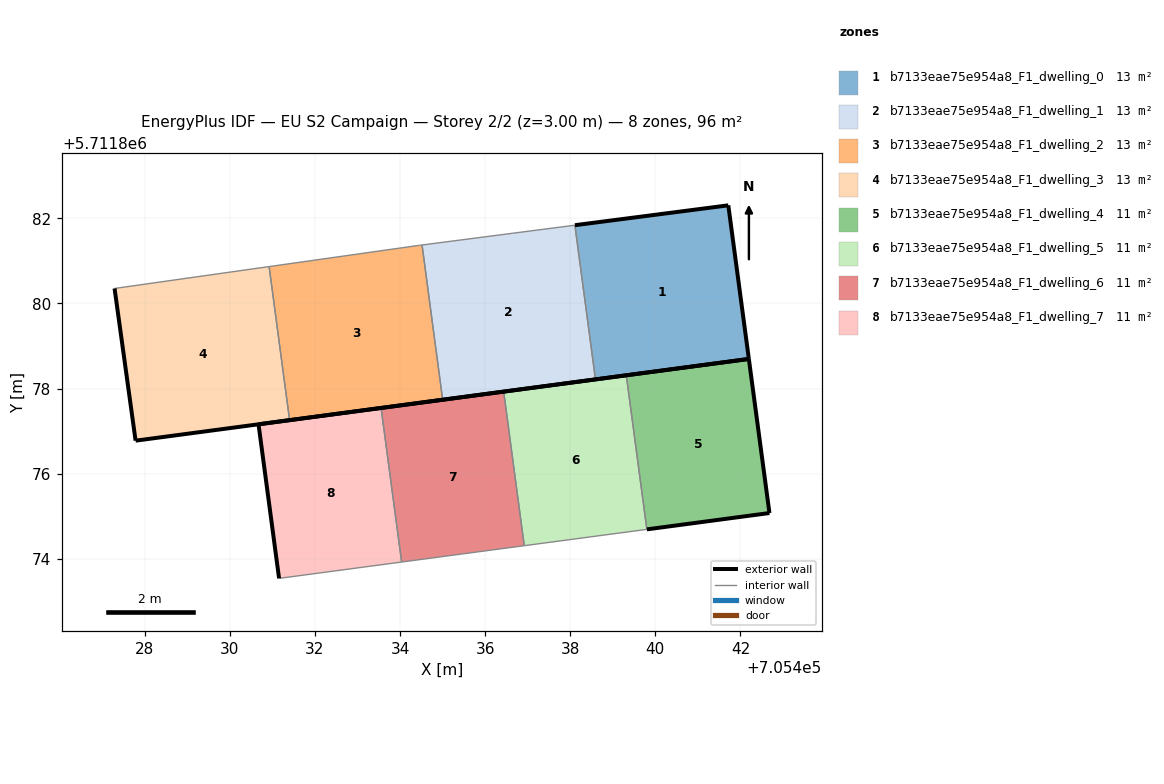
=== STOREY PLAN SPEC (per zone: floor XY polygon, exterior-wall plan segments, windows/doors) ===
zone 1: b7133eae75e954a8_F1_dwelling_0  (13.3 m²)
  floor: (705442.20, 5711878.70) (705441.72, 5711882.31) (705438.11, 5711881.84) (705438.59, 5711878.21)
  exterior wall: (705441.72, 5711882.31) – (705442.20, 5711878.70)  [3.6 m]
  exterior wall: (705442.20, 5711878.70) – (705438.59, 5711878.21)  [3.6 m]
  exterior wall: (705438.11, 5711881.84) – (705441.72, 5711882.31)  [3.6 m]
  interior walls: 1
zone 2: b7133eae75e954a8_F1_dwelling_1  (13.3 m²)
  floor: (705438.59, 5711878.21) (705438.11, 5711881.84) (705434.52, 5711881.37) (705435.00, 5711877.74)
  exterior wall: (705438.59, 5711878.21) – (705435.00, 5711877.74)  [3.6 m]
  interior walls: 3
zone 3: b7133eae75e954a8_F1_dwelling_2  (13.3 m²)
  floor: (705435.00, 5711877.74) (705434.52, 5711881.37) (705434.45, 5711881.37) (705430.92, 5711880.87) (705431.40, 5711877.26)
  exterior wall: (705435.00, 5711877.74) – (705431.40, 5711877.26)  [3.6 m]
  interior walls: 4
zone 4: b7133eae75e954a8_F1_dwelling_3  (13.3 m²)
  floor: (705431.40, 5711877.26) (705430.92, 5711880.87) (705427.29, 5711880.35) (705427.78, 5711876.77)
  exterior wall: (705431.40, 5711877.26) – (705427.78, 5711876.77)  [3.7 m]
  exterior wall: (705427.78, 5711876.77) – (705427.29, 5711880.35)  [3.6 m]
  interior walls: 2
zone 5: b7133eae75e954a8_F1_dwelling_4  (10.6 m²)
  floor: (705442.68, 5711875.07) (705442.20, 5711878.70) (705439.32, 5711878.31) (705439.80, 5711874.69)
  exterior wall: (705442.20, 5711878.70) – (705442.68, 5711875.07)  [3.7 m]
  exterior wall: (705442.68, 5711875.07) – (705439.80, 5711874.69)  [2.9 m]
  exterior wall: (705439.32, 5711878.31) – (705442.20, 5711878.70)  [2.9 m]
  interior walls: 1
zone 6: b7133eae75e954a8_F1_dwelling_5  (10.6 m²)
  floor: (705439.80, 5711874.69) (705439.32, 5711878.31) (705436.44, 5711877.93) (705436.92, 5711874.30)
  exterior wall: (705436.44, 5711877.93) – (705439.32, 5711878.31)  [2.9 m]
  interior walls: 3
zone 7: b7133eae75e954a8_F1_dwelling_6  (10.6 m²)
  floor: (705436.92, 5711874.30) (705436.44, 5711877.93) (705433.55, 5711877.54) (705434.04, 5711873.92)
  exterior wall: (705433.55, 5711877.54) – (705436.44, 5711877.93)  [2.9 m]
  interior walls: 3
zone 8: b7133eae75e954a8_F1_dwelling_7  (10.6 m²)
  floor: (705434.04, 5711873.92) (705433.55, 5711877.54) (705430.67, 5711877.16) (705431.16, 5711873.54)
  exterior wall: (705431.16, 5711873.54) – (705430.67, 5711877.16)  [3.7 m]
  exterior wall: (705430.67, 5711877.16) – (705433.55, 5711877.54)  [2.9 m]
  interior walls: 2

=== DERIVED (storey summary) ===
Building: EU S2 Campaign
Storey: 2 of 2  (floor level z = 3.00 m)
Storey gross floor area: 95.6 m²
Zones on this storey: 8
  - b7133eae75e954a8_F1_dwelling_0: floor 13.3 m²; exterior wall 10.9 m (32.8 m²); WWR 0.0%
  - b7133eae75e954a8_F1_dwelling_1: floor 13.3 m²; exterior wall 3.6 m (10.9 m²); WWR 0.0%
  - b7133eae75e954a8_F1_dwelling_2: floor 13.3 m²; exterior wall 3.6 m (10.9 m²); WWR 0.0%
  - b7133eae75e954a8_F1_dwelling_3: floor 13.3 m²; exterior wall 7.3 m (21.8 m²); WWR 0.0%
  - b7133eae75e954a8_F1_dwelling_4: floor 10.6 m²; exterior wall 9.5 m (28.4 m²); WWR 0.0%
  - b7133eae75e954a8_F1_dwelling_5: floor 10.6 m²; exterior wall 2.9 m (8.7 m²); WWR 0.0%
  - b7133eae75e954a8_F1_dwelling_6: floor 10.6 m²; exterior wall 2.9 m (8.7 m²); WWR 0.0%
  - b7133eae75e954a8_F1_dwelling_7: floor 10.6 m²; exterior wall 6.6 m (19.7 m²); WWR 0.0%
Zone adjacency (shared interzone walls):
  - b7133eae75e954a8_F1_dwelling_0 ↔ b7133eae75e954a8_F1_dwelling_1
  - b7133eae75e954a8_F1_dwelling_1 ↔ b7133eae75e954a8_F1_dwelling_2
  - b7133eae75e954a8_F1_dwelling_2 ↔ b7133eae75e954a8_F1_dwelling_3
  - b7133eae75e954a8_F1_dwelling_4 ↔ b7133eae75e954a8_F1_dwelling_5
  - b7133eae75e954a8_F1_dwelling_5 ↔ b7133eae75e954a8_F1_dwelling_6
  - b7133eae75e954a8_F1_dwelling_6 ↔ b7133eae75e954a8_F1_dwelling_7